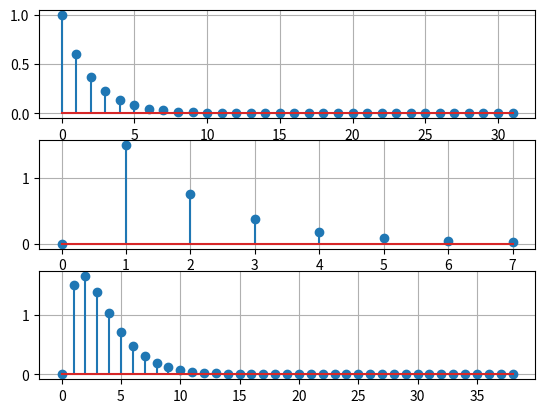

The script that saved this image:
import numpy as np
import matplotlib.pyplot as plt

T = 1
x = np.exp(-0.5 * np.arange(0, 32*T))
h = [0, 1.5, 0.75, 0.375, 0.1875, 0.09375, 0.046875, 0.0234375]
y = np.convolve(x,h)

plt.subplot(3,1,1)
plt.stem(x)
plt.grid()
plt.subplot(3,1,2)
plt.stem(h)
plt.grid()
plt.subplot(3,1,3)
plt.stem(y)
plt.grid()
plt.show()

